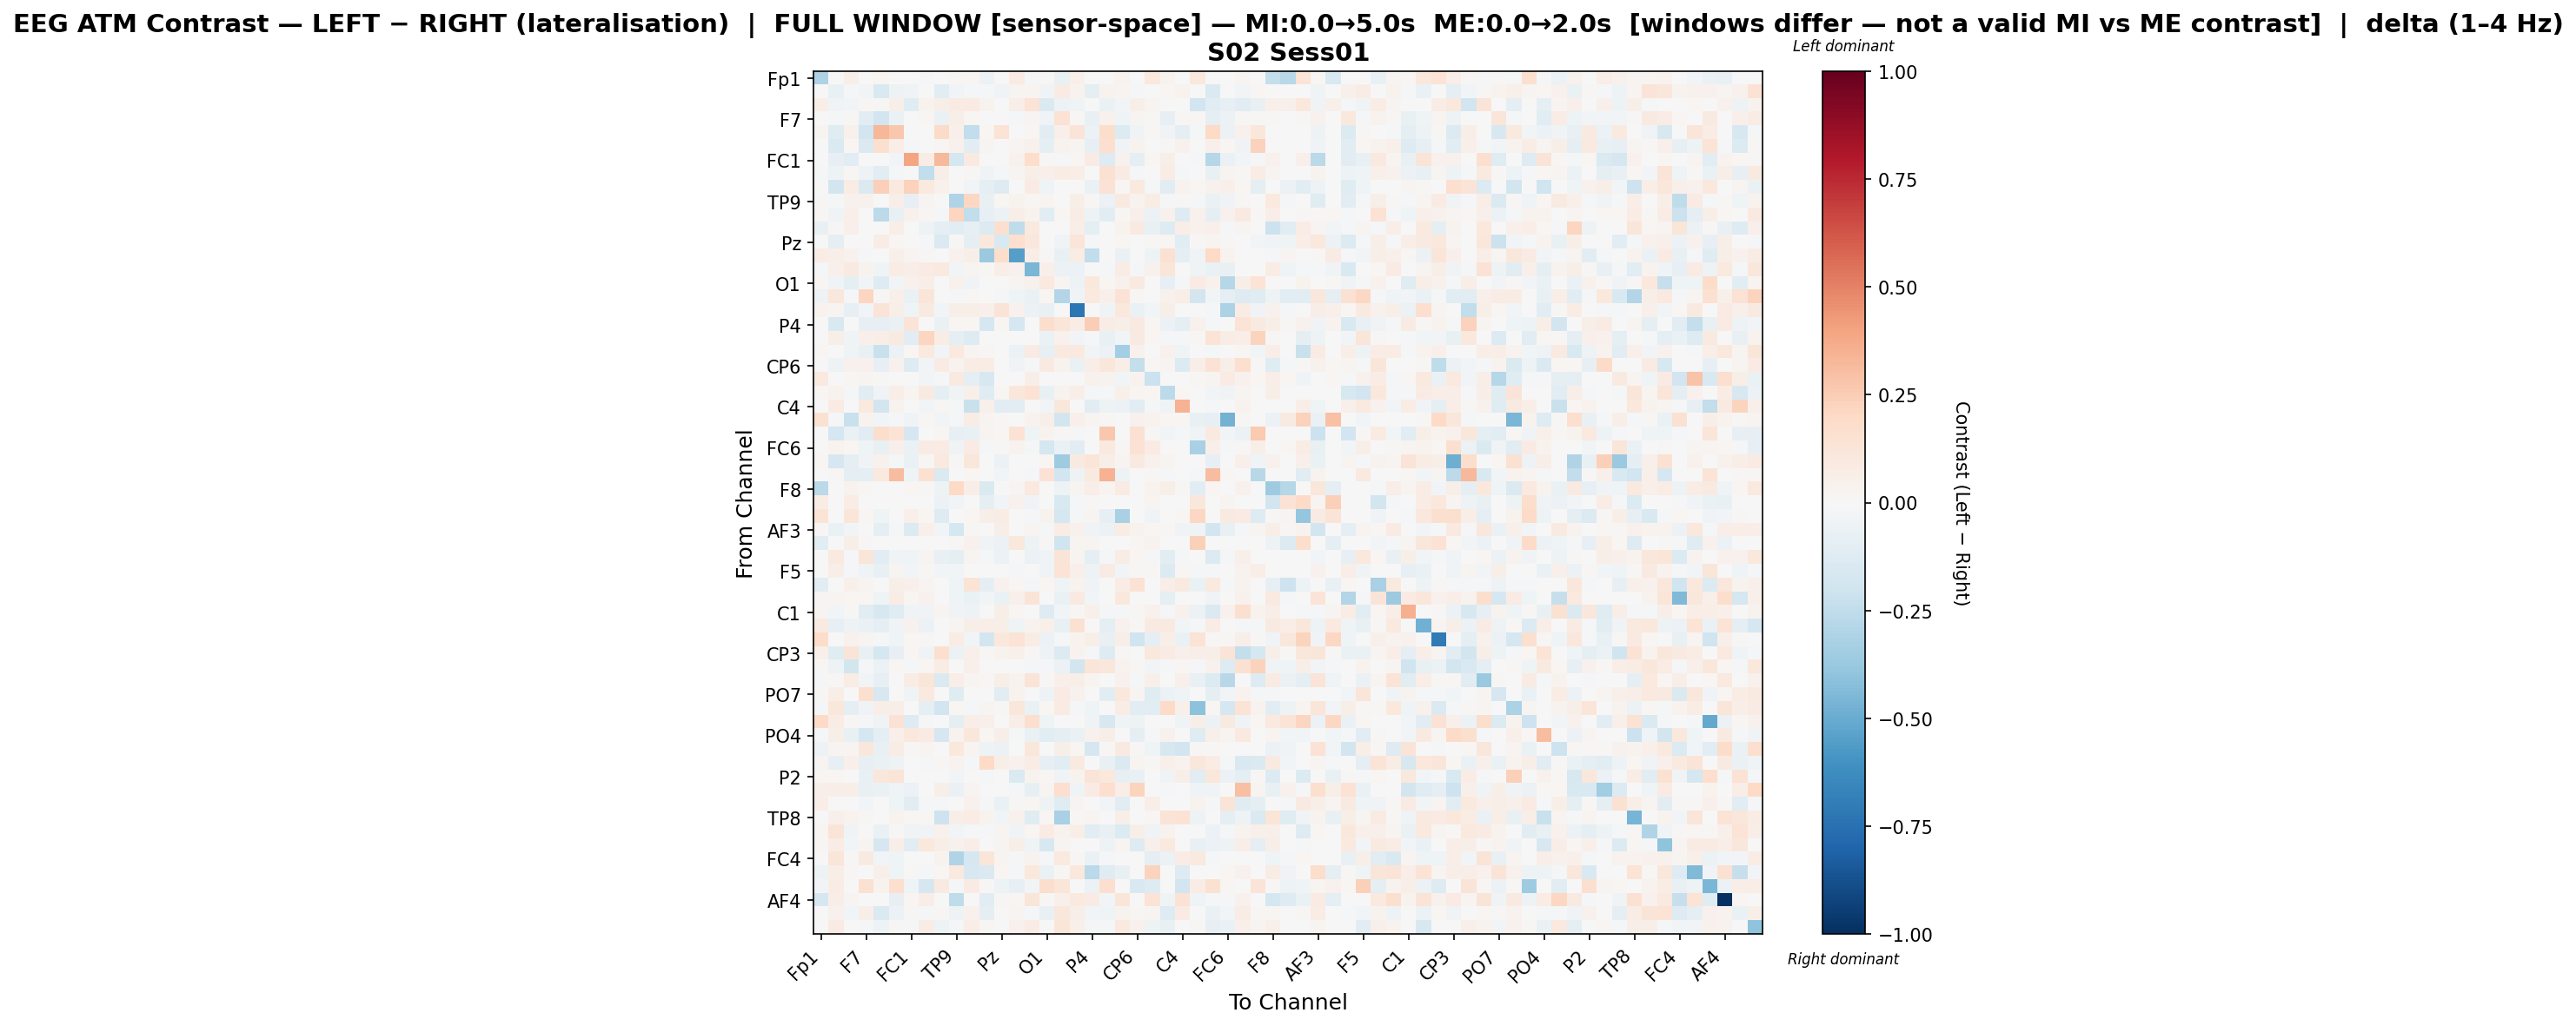

Data behind this chart, as committed beside it:
, Fp1, Fz, F3, F7, FT9, FC5, FC1, C3, T7, TP9, CP5, CP1, Pz, P3, P7, O1, Oz, O2, P4, P8, TP10, CP6, CP2
Fp1, -0.3096, 0.0, 0.05764, 0.0, 0.01601, 0.0, 0.0, -0.01243, 0.0, 0.01359, 0.02047, -0.05973, -0.005651, 0.07959, -0.01392, 0.013, -0.07321, 0.04858, 0.003737, 0.0, 0.03737, -0.0007095, 0.1052
Fz, 0.0, -0.07368, -0.01157, -0.03102, -0.149, -0.05401, -0.03755, 0.003301, -0.1164, -0.0284, -0.01855, -0.01214, -0.03745, 0.02431, 0.02879, -0.03436, 0.08269, 0.03333, -0.09366, 0.03602, 0.02796, -0.009725, -0.003499
F3, 0.05767, -0.03369, -0.02898, 0.01192, 0.007858, 0.06005, -0.1244, 0.03702, 0.06113, 0.08141, 0.0804, 0.03559, 0.006637, 0.06938, 0.1352, -0.1484, -0.05326, -0.04264, -0.00344, -0.06532, -0.02882, 0.05641, 0.02811
F7, 0.0, -0.01927, 0.01379, -0.1027, -0.1942, -0.06325, -0.002872, 0.02308, -0.06631, 0.05493, 0.01972, -0.004564, 0.002024, -0.01026, 0.02873, -0.04547, 0.1433, 0.01443, -0.07656, 0.03975, -0.04177, 0.02802, 0.0127
FT9, 0.02474, -0.1179, 0.04282, -0.1902, 0.329, 0.2691, 0.0, -0.006349, 0.19, 0.04956, -0.2452, 0.01699, 0.1337, 0.0, 0.02335, -0.1023, 0.04693, 0.1299, -0.06201, 0.1795, -0.1369, -0.03768, 0.01448
FC5, 0.0, -0.1438, 0.02082, -0.1441, 0.1613, 0.06452, -0.02152, 0.000327, 0.02266, 0.04536, -0.1067, 0.02521, 0.006637, 0.02884, 0.04463, -0.09085, 0.03615, 0.02526, -0.08316, 0.1647, -0.03424, 0.03179, -0.002889
FC1, 0.0, -0.0842, -0.1114, -0.002356, 0.0, -0.02904, 0.396, 0.07646, 0.3269, -0.1777, 0.08879, 0.0, 0.0, 0.04471, 0.1734, 0.01299, -0.0144, 0.02121, 0.08446, -0.1304, 0.0408, -0.09175, 0.01737
C3, -0.0146, -0.05453, 0.01444, -0.0472, -0.1057, -0.01589, -0.00711, -0.2481, 0.06206, -0.0007722, 0.01196, -0.03904, -0.009731, 0.02683, 0.05983, 0.05071, 0.07632, 0.06419, 0.0, 0.1539, 0.07918, -0.01565, -0.005816
T7, 0.0, -0.1849, 0.07062, -0.1436, 0.2349, 0.1012, 0.2341, 0.09431, 0.04243, 0.0, -0.02595, -0.08746, -0.1265, 0.0, 0.08171, -0.04173, -0.006231, -0.001257, -0.0674, 0.1419, 0.01718, 0.1014, -0.02115
TP9, 0.009415, -0.0218, 0.04609, 0.04381, 0.0007661, 0.05994, -0.08024, 0.03069, 0.0, -0.3016, 0.2045, -0.07675, 0.0173, 0.03436, 0.01949, 0.02645, -0.001377, 0.05519, 0.01203, -0.05911, 0.08995, 0.0338, 0.07237
CP5, 0.01381, -0.03822, 0.04907, 0.006758, -0.2599, -0.07247, 0.0423, 0.01837, -0.01669, 0.2161, -0.2439, -0.08276, -0.05609, 0.06713, 0.03781, -0.1093, 0.01751, 0.07419, -0.05253, -0.1066, 0.01685, 0.0528, -0.0606
CP1, -0.0716, 0.009595, 0.05274, -0.004732, 0.003796, 0.06723, 0.0, -0.04946, -0.09674, -0.1082, -0.07955, -0.1392, 0.1692, -0.2578, 0.09487, 0.007033, -0.0006999, 0.067, -0.09986, -0.0002333, 0.03407, 0.09156, -0.07741
Pz, -0.0008886, -0.08677, 0.00438, -0.0002412, 0.07622, 0.01635, 0.0, -0.02206, -0.1409, 0.01326, -0.09058, 0.105, -0.1499, 0.1661, 0.1146, 0.0004611, -0.03337, 0.1237, -0.02087, 0.0, 0.02146, 0.0, 0.01145
P3, 0.07668, 0.06027, 0.04328, -0.01837, 0.0, 0.04779, 0.02853, 0.01484, 0.0, 0.04428, 0.05824, -0.3724, 0.178, -0.5499, 0.0653, 0.007954, -0.07205, 0.07118, -0.2446, 0.005928, -0.06414, -0.003258, -0.05351
P7, -0.01594, 0.05163, 0.09175, 0.03279, -0.04459, 0.0716, 0.06258, 0.08126, 0.09462, -0.02493, 0.02926, 0.01065, 0.069, 0.03949, -0.4569, 0.04968, -0.05561, -0.05703, 0.0, -0.0119, 0.0768, -0.01056, 0.04279
O1, 0.02002, -0.03746, -0.1001, -0.03083, -0.1318, -0.02764, 0.04158, 0.06847, -0.00104, 0.0446, -0.03716, 0.007507, 0.0002502, 0.02497, 0.03969, 0.0962, 0.02516, -0.04708, 0.1042, 0.01899, 0.0457, 0.09003, 0.0
Oz, -0.05196, 0.1154, -0.01977, 0.2172, 0.01139, 0.0494, -0.06466, 0.1184, -0.006847, -0.01526, 0.01487, -0.001874, -0.01088, -0.04264, -0.06504, 0.02037, -0.294, -0.03859, 0.09834, 0.05105, 0.1431, 0.01487, 0.0
O2, 0.03704, 0.02791, -0.08441, -0.02755, 0.1293, 0.06226, -0.04398, 0.0914, -0.03033, 0.06048, 0.06189, 0.05047, 0.1274, 0.04639, -0.06048, -0.07375, -0.001378, -0.7209, 0.00478, -0.03407, 0.1063, -0.06883, -0.03031
P4, 0.00726, -0.1558, -0.003595, -0.08264, -0.0838, -0.06802, 0.134, 0.0, -0.06766, 0.0157, 0.02082, -0.1712, 0.01891, -0.1693, 0.0, 0.1742, 0.1185, 0.07302, 0.2446, 0.07175, 0.05852, 0.08763, 0.01734
P8, 0.0, 0.05723, -0.0379, 0.05438, 0.06744, 0.08922, -0.1079, 0.2187, 0.0775, -0.09274, -0.1254, 0.0, 0.0, 0.003741, -0.005642, -0.06292, 0.0437, -0.02815, -0.01191, -0.07304, -0.03017, 0.09128, 0.01855
TP10, 0.02006, -0.002259, -0.04168, -0.0763, -0.2203, -0.06218, 0.01584, 0.1003, -0.0247, 0.09461, 0.02905, 0.01346, 0.005122, -0.0559, 0.07853, -0.08338, 0.09598, 0.101, -0.02346, -0.05696, -0.3437, 0.04323, -0.002296
CP6, -0.001433, -0.05122, 0.04054, 0.04449, -0.08571, 0.0393, -0.1308, -0.02363, 0.08277, 0.03759, 0.07564, 0.07182, 0.0, -0.03234, -0.009746, 0.09052, 0.03842, -0.0628, 0.0688, 0.1168, 0.06636, -0.2419, 0.0225
CP2, 0.09855, 2.1966577011975624e-05, 0.01656, 0.02478, 0.01166, -0.004913, -0.002764, -0.02898, -0.008646, 0.09017, -0.1009, -0.1567, -0.0002764, 0.005473, 0.05559, 0.0, 0.0, -0.005344, 0.04593, 0.03233, -0.02571, 0.03557, -0.2166
Cz, 0.01979, 0.03834, -0.01692, -0.1127, -0.03865, 0.0628, 0.02435, 0.08827, -0.09161, -0.03156, 0.05334, -0.1189, 0.01619, 0.1147, 0.1418, -0.07276, 0.03295, 0.06655, -0.01063, -0.02099, 0.05361, 0.0213, 0.01743
C4, 0.0, 0.07869, 0.0, 0.09585, -0.185, 0.03294, 0.0, -0.02775, 0.02252, -0.01729, -0.2236, 0.04975, -0.1057, -0.1102, 0.0, -0.03048, 0.1128, 0.0, -0.1149, -0.05237, -0.05679, -0.1167, -0.0135
T8, 0.1492, -0.01976, -0.2247, 0.03529, -0.0251, -0.01604, -0.03148, 0.008444, -0.02397, -0.01977, 0.07375, 0.02606, 0.01393, -0.001979, 0.03471, 0.06126, -0.1843, 0.05116, 0.02621, 0.01286, 0.0, 0.04589, 0.03594
FT10, 0.0, -0.1728, -0.06924, -0.1164, 0.1782, 0.1379, -0.169, -0.002174, 0.01597, -0.08523, -0.07793, 0.0262, 0.01857, 0.1411, -0.04045, 0.03152, 0.007827, -0.01236, 0.0003638, 0.2675, -0.00211, 0.1541, 0.01518
FC6, 0.0, 0.03303, 0.02105, -0.03964, -0.07155, 0.05015, -0.06548, 0.08113, 0.08337, -0.03188, 0.08099, -0.01148, 0.01214, 0.03724, -0.01483, -0.1762, -0.0667, -0.1066, 0.000125, 0.1001, 0.01205, 0.1473, 0.08218
FC2, 0.01866, -0.1652, -0.09292, -0.03729, 0.04003, -0.02298, -0.06647, 0.01106, 0.09843, 0.008845, 0.1155, 0.006706, -0.05656, 0.004892, -0.004822, 0.01962, -0.3577, 0.09271, 0.1244, 0.05828, 0.03039, 0.09081, 0.04004
F4, 0.0, 0.01067, -0.09647, -0.09559, 0.09846, 0.3095, -0.04265, 0.1518, -0.1442, 0.0, 0.02068, 0.0, -0.0282, 0.004132, -0.01655, 0.1427, -0.1952, -0.05434, 0.09091, 0.3454, -0.04764, 0.006495, 0.01326
F8, -0.2665, 0.0, 0.03189, 0.01383, 0.0008255, 0.0, 0.02105, 0.01271, -0.05462, 0.1994, 0.06357, -0.1471, -0.007449, 0.03114, 0.09463, 0.004675, -0.05432, 0.02541, 0.06281, 0.02805, 0.07824, 0.0001723, 0.03383
Fp2, 0.07419, 0.0, 0.07123, 0.0, 0.0, 0.0, 0.0, 0.004623, -0.05486, -0.02478, 0.0, -0.0892, -0.02986, 0.04572, -0.03757, 0.0, -0.1551, -0.008777, 0.01214, 0.0, 0.0, -0.006525, 0.02638
AF7, 0.1383, 0.0, 0.1192, 0.02269, -0.04031, 0.0, 0.04761, 0.01592, -0.1291, 0.004674, 0.02136, 0.06227, 0.0751, 0.007079, -0.01492, 0.0343, -0.1725, -0.02309, 0.02984, -0.08161, -0.324, 0.006148, -0.03401
AF3, 0.01211, -0.06835, -0.02394, 0.003251, -0.08925, -0.01842, -0.1405, 0.04804, -0.02491, -0.1722, 0.009623, 0.006888, 0.06103, -0.001743, 0.02696, -0.016, 0.07237, 0.0446, -0.03293, -0.05999, 0.07171, 0.03353, 0.01957
AFz, -0.1053, 0.0, 0.05601, 0.008498, 0.0, 0.0, 0.0, 0.0, -0.002719, 0.009685, 0.04294, -0.03615, -0.05953, 0.1031, -0.05209, 0.01208, -0.1996, 0.0295, 0.02482, 0.00246, 0.0, 0.01633, 0.03578
F1, 0.0, 0.0969, -0.01178, 0.122, -0.1057, -0.03515, -0.04555, 0.02771, -0.07162, -0.09399, 0.02588, -0.01572, -0.05748, -0.004189, -0.0556, -0.03174, 0.1295, 0.02976, -0.08964, -0.008986, 0.0776, 0.02, -0.009956
F5, 0.0, 0.06164, -0.01308, -0.03249, -0.07205, 0.02815, -0.03103, 0.01321, -0.02629, -0.02681, 0.003411, 0.003186, -0.004415, -0.01517, 0.001278, -0.03313, 0.137, 0.04993, -0.05208, 0.08566, -0.02849, 0.01028, 0.01131
FT7, -0.1082, 0.000177, 0.04845, 0.03035, 0.0, 0.06118, 0.05044, 0.03094, 0.006169, -0.04453, 0.1368, -0.09795, 0.04563, 0.02271, -0.02293, 0.01637, -0.04181, 0.03376, -0.03286, 0.006371, 0.07344, 0.1425, 0.005321
FC3, 0.02539, 0.03072, 0.01928, 0.0204, -0.04031, 0.07805, 0.01702, 0.04562, 0.0, -0.04332, -0.06976, -0.02582, -0.06866, 0.0508, 0.1256, 0.003548, -0.06291, 0.08817, -0.03089, 0.0, 0.1076, 0.000133, -0.006759
C1, 0.03081, -0.02449, 0.00836, -0.1156, -0.1604, -0.121, -0.0344, -0.03629, 0.0298, -0.03602, -0.05036, -0.002457, 0.05511, 0.01736, -0.005399, -0.1313, -0.02385, 0.01522, 0.05344, -0.008662, -0.01055, 0.01118, 0.04059
C5, 0.0872, -0.0813, -0.0508, -0.06391, -0.09262, -0.03805, 0.04636, -0.06101, 5.4805300342142745e-05, 0.0275, 0.05751, 0.06549, 0.06128, -0.04661, 0.03172, 0.05225, -0.07092, 0.1533, 0.007258, -0.09619, 0.03999, 0.0137, 0.09296
TP7, 0.1828, 0.0, 0.04625, 0.02387, -0.02246, -0.04242, 0.02179, 0.01522, 0.001068, 0.07608, -0.02448, -0.1826, 0.103, 0.1395, 0.0705, -0.06035, -0.01677, 0.03588, 0.06014, -0.07386, 0.05864, -0.1994, -0.08845
CP3, 0.05382, -0.1173, 0.1288, -0.07795, -0.1773, -0.0835, 0.0188, -0.03255, 0.1583, -0.05735, 0.05401, 0.01312, 0.03466, 0.04923, 0.0151, -0.0478, -0.1385, 0.032, -0.01311, -0.1322, 0.01468, 0.003784, 0.1035
P1, 0.01303, -0.05438, -0.187, -0.01618, -0.05895, 0.01682, -0.01039, 0.01651, 0.07632, -0.005036, 0.05056, 0.0, 0.0, 0.0, -0.01888, -0.01492, -0.05512, -0.1834, 0.1242, 0.1109, 0.03128, 0.009213, -0.0253
P5, -0.01448, 0.01183, 0.07719, -0.02748, -0.08036, 0.003733, 0.07333, 0.1225, -0.1416, 0.06825, 0.0297, 0.01085, 0.06214, 0.03767, 0.1273, 0.0117, 0.05409, 0.05482, 0.02388, 0.007215, 0.04283, -0.01178, 0.04708
PO7, 0.009918, 0.06956, 0.005644, 0.1574, -0.1625, -0.006449, -0.03172, 0.09507, 0.0, -0.1198, 0.00707, -0.002011, -0.1147, 0.03432, -0.001705, -0.05377, 0.08315, 0.0403, 0.003601, -0.1084, 0.1037, 0.0247, -0.1217
PO3, -0.01009, 0.116, -0.08871, -0.03889, 0.06451, 0.0622, 0.0, -0.09277, -0.1892, 0.02218, -0.01603, 0.02779, 0.01483, 0.1145, -0.06427, 0.02224, 0.07878, -0.008732, -0.04309, 0.0, 0.07256, -0.1046, -0.1086
POz, 0.2024, 0.07384, 0.01241, -0.01709, -0.03786, 0.1462, -0.1315, -0.02017, 0.0, -0.08875, 0.06496, 0.04934, -0.006976, 0.06643, 0.1665, -0.04618, 0.0, 0.0, -0.03542, -0.1636, -0.04275, -0.04795, -0.001187
PO4, -0.01007, 0.05725, -0.07059, -0.1705, -0.0964, 0.05142, 0.1016, 0.08127, -0.1697, 0.03887, 0.1168, 0.01753, 0.0553, -0.01946, -0.06772, -0.1051, -0.09562, -0.06839, 0.03979, 0.05651, -0.004816, -0.08645, -0.01016
PO8, -0.04742, 0.02627, 0.02675, 0.1098, -0.07167, 0.07407, 0.009935, 0.03097, 0.0, 0.1016, 0.02816, -0.04888, -0.05772, 0.002981, 0.1149, -0.004965, 0.05657, 0.01772, -0.1653, 0.0136, 0.08927, 0.008396, -0.04491
P6, 0.02641, -0.07813, 0.05176, -0.08572, -0.06749, -0.04733, -0.003166, -0.01666, 0.01315, 0.03299, -0.01188, 0.1955, 0.06017, 0.04376, 0.07139, -0.08067, -0.1059, 0.08597, 0.0, -0.07186, -0.1426, 0.02842, 0.01534
P2, 0.01826, 0.02043, 0.006373, -0.07648, 0.1163, 0.1292, -0.006684, 8.716935655201712e-05, -0.005828, -0.02565, 0.006486, -0.0205, 0.0, -0.1416, 0.03515, 0.01932, -0.03585, 0.03335, 0.126, 0.1054, -0.08519, -0.07506, 0.0
CPz, 0.06028, 0.06964, 0.05994, -0.07593, -0.06434, -0.04073, -0.05719, -0.004693, 0.05761, -0.06309, 0.02798, 0.0, 0.0, -0.01726, -0.08046, 0.03026, 0.1658, -0.04338, 0.07861, 0.1641, 0.06822, 0.2233, 0.0
CP4, 0.06914, 0.005033, -0.001828, -0.02477, -0.001837, -0.04062, -0.1026, -0.01534, -0.01942, -0.003328, 0.04182, -0.01714, -0.06741, 0.01168, 0.02322, -0.05434, -0.1246, 0.02967, 0.0, -0.03014, -0.11, -0.004792, 0.06353
TP8, 0.00769, 0.04693, 0.03495, 0.01267, 0.0, 0.03819, 0.01988, 0.008215, -0.2079, 0.05734, 0.07344, 0.03811, -0.0256, 0.04458, -0.1189, 0.01577, -0.3271, 0.01223, 0.02366, 0.0, 0.05569, 0.0, 0.02225
C6, 0.01737, 0.1272, -0.03749, -0.002451, -0.06426, 0.01269, -0.03356, -0.03803, 0.04211, -0.02551, -0.009408, -0.01771, 0.03109, -0.03622, 0.01568, 0.07821, 0.0359, 0.05578, -0.1151, -0.07301, -0.1356, 0.06134, -0.03626
C2, 0.01676, 0.07682, -0.02903, 0.02611, -0.1658, 0.06656, -0.1135, 0.1069, 0.05841, 0.04573, 0.06558, 0.003439, 0.02369, 0.0547, -0.04647, -0.1604, 0.03101, -0.006232, 0.007186, -0.05332, 0.02972, -0.1304, 0.05454
FC4, -0.002506, 0.1227, 0.01535, 0.09039, -0.02701, -0.0423, 0.0, -0.003654, 0.03726, -0.2971, -0.1642, 0.1226, 0.0312, -0.00862, 0.03515, -0.02183, 0.1009, 0.008276, -0.06689, -0.02264, 0.0, 0.0, -0.09479
FT8, -0.05352, 0.06909, 0.0134, -0.0006449, 0.0477, -0.04648, 0.01242, -0.01889, 0.01739, 0.09905, -0.1584, -0.1434, 0.01724, -0.01311, 0.1045, -0.06816, 0.01511, 0.1029, -0.2692, -0.1234, -0.07158, 0.0007562, 0.2261
F6, -0.02679, 0.07363, 0.007701, 0.1556, 0.03509, 0.1651, -0.04517, -0.1672, 0.09148, -0.02323, 0.08285, 0.007967, -0.05131, -0.08459, -0.02862, 0.1743, 0.1226, 0.0, -0.05679, 0.1651, 0.005973, -0.1522, -0.1251
... 3 more rows
